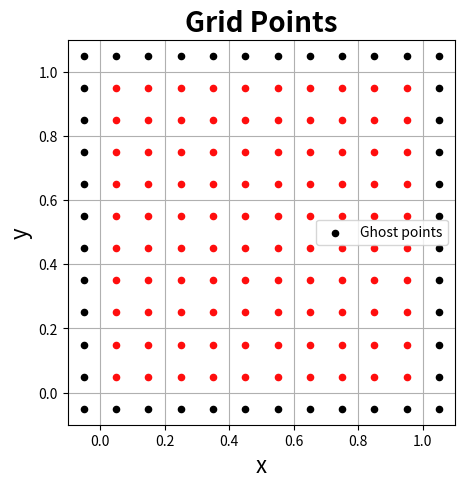

Reproduce this figure in Python. (Note: this script raises an exception after producing the figure.)
__author__ = 'Bob Forcha'
"""
hw2.py - a script to complete homework 2 for MAE 6225 - Computational Fluid Dynamics at
The George Washington University.

Discretization of the Poisson equation.
"""

import math
import numpy as np
import matplotlib.pyplot as plt
from mpl_toolkits.mplot3d import Axes3D

# create mesh grid
ni, nj = 11, 11
h = 1.0/(ni-1)
x_start, x_end = -h/2.0, 1.0 + h/2.0
y_start, y_end = -h/2.0, 1.0 + h/2.0
x = np.linspace(x_start, x_end, ni+1)
y = np.linspace(y_start, y_end, nj+1)
X, Y = np.meshgrid(x, y)
print(X)

# plot mesh grid to illustrate evaluation grid with ghost points
size = 5
plt.figure(figsize=(size, size))
plt.xlabel('x', fontsize=16)
plt.ylabel('y', fontsize=16)
plt.xlim(-h, 1 + h)
plt.ylim(-h, 1 + h)
plt.grid(True)
plt.title('Grid Points', fontsize=20, fontweight='bold')
plt.scatter(X[1:nj, 1:ni], Y[1:nj, 1:ni], s=20, color='#FF0D0D', marker='o', )
plt.scatter(X[:, 0], Y[:, 0], s=20, color='k', marker='o', label='Ghost points')
plt.scatter(X[:, ni], Y[:, ni], s=20, color='k', marker='o')
plt.scatter(X[0, 1:ni], Y[0, 1:ni], s=20, color='k', marker='o')
plt.scatter(X[nj, 1:ni], Y[nj, 1:ni], s=20, color='k', marker='o')
plt.legend(loc='best')

# create linear system Au = f for numerical analysis
u0 = np.zeros(np.shape(np.reshape(X, (len(X[:, 0])*len(X[0, :]), 1))), dtype=float)
A = np.zeros((len(u0), len(u0)), dtype=float)

# populate A
A += -4*np.eye(np.shape(A)[0])
A += np.eye(np.shape(A)[0], k=1)
A += np.eye(np.shape(A)[0], k=-1)

for i in np.arange(2, np.shape(A)[0]):
    if i % ni == 0:
        A += np.eye(np.shape(A)[0], k=i)
        A += np.eye(np.shape(A)[0], k=-i)


# define Jacobi Method function
def jacobi(A, f, n_max, z):
    """
    function to solve the equation Az=f using the Jacobi iterative method
    :param A: 2D numpy array
    :param f: 1D numpy array
    :param n_max: int max number of iterations
    :param z: 1D numpy array -- initial guess for x
    :return z: 1D numpy array
    """
    D_inv = np.eye(len(A[0]))*(-h**2)/4
    DIA = np.dot(D_inv, A)
    print(DIA)
    b = np.dot(D_inv, f)

    err = 1
    while err/np.max(u_ex) > 0.001:
        for num in range(n_max):
            z_old = z
            z = np.dot((np.eye(len(z)) - DIA), z_old) + b

            # set Dirichlet BCs
            z_tmp = np.reshape(z, np.shape(X))
            z_tmp[0, 1:ni] = -z_tmp[1, 1:ni]
            z_tmp[1:nj, 0] = -z_tmp[1:nj, 1]
            z_tmp[nj, 1:ni] = -z_tmp[nj-1, 1:ni]
            z_tmp[1:nj, ni] = -z_tmp[1:nj, ni-1]
            z_tmp[0, 0] = -z_tmp[1, 1]
            z_tmp[nj, ni] = -z_tmp[nj-1, ni-1]
            z_tmp[nj, 0] = -z_tmp[nj-1, 1]
            z_tmp[0, ni] = -z_tmp[1, ni-1]
            z = np.reshape(z_tmp, (np.size(z_tmp), 1))

            # compute error
            err = np.max(z - np.reshape(u_ex, (np.shape(z))))

        return z, num

# Use Jacobi Method for Question 2
for n in range(1, int((ni)/2)):
    u_ex = np.sin(2 * math.pi * n * X) * np.sin(2 * math.pi * n * Y)
    rhs = np.reshape(-8*(math.pi**2)*(n**2)*u_ex, (np.size(u_ex), 1))
    u_comp, N = jacobi(A, rhs, 100, u0)

print(N)
# plot final values
fig = plt.figure(figsize=(size, size))
ax = fig.gca(projection='3d')
ax.plot_surface(X, Y, np.reshape(u_comp, np.shape(X)), cmap=plt.cm.jet)
ax.set_xlabel('x', fontsize=16)
ax.set_ylabel('y', fontsize=16)
ax.set_zlabel('u', fontsize=16)
ax.set_title('u computed with Jacobi method')

# plot exact solution
fig = plt.figure(figsize=(size, size))
ax = fig.gca(projection='3d')
ax.plot_surface(X, Y, u_ex, cmap=plt.cm.jet)
ax.set_xlabel('x', fontsize=16)
ax.set_ylabel('y', fontsize=16)
ax.set_zlabel('u', fontsize=16)
ax.set_title(r'$u = \sin\left(2\pi n x\right)\sin\left(2\pi n y\right)$')
# plt.show()
